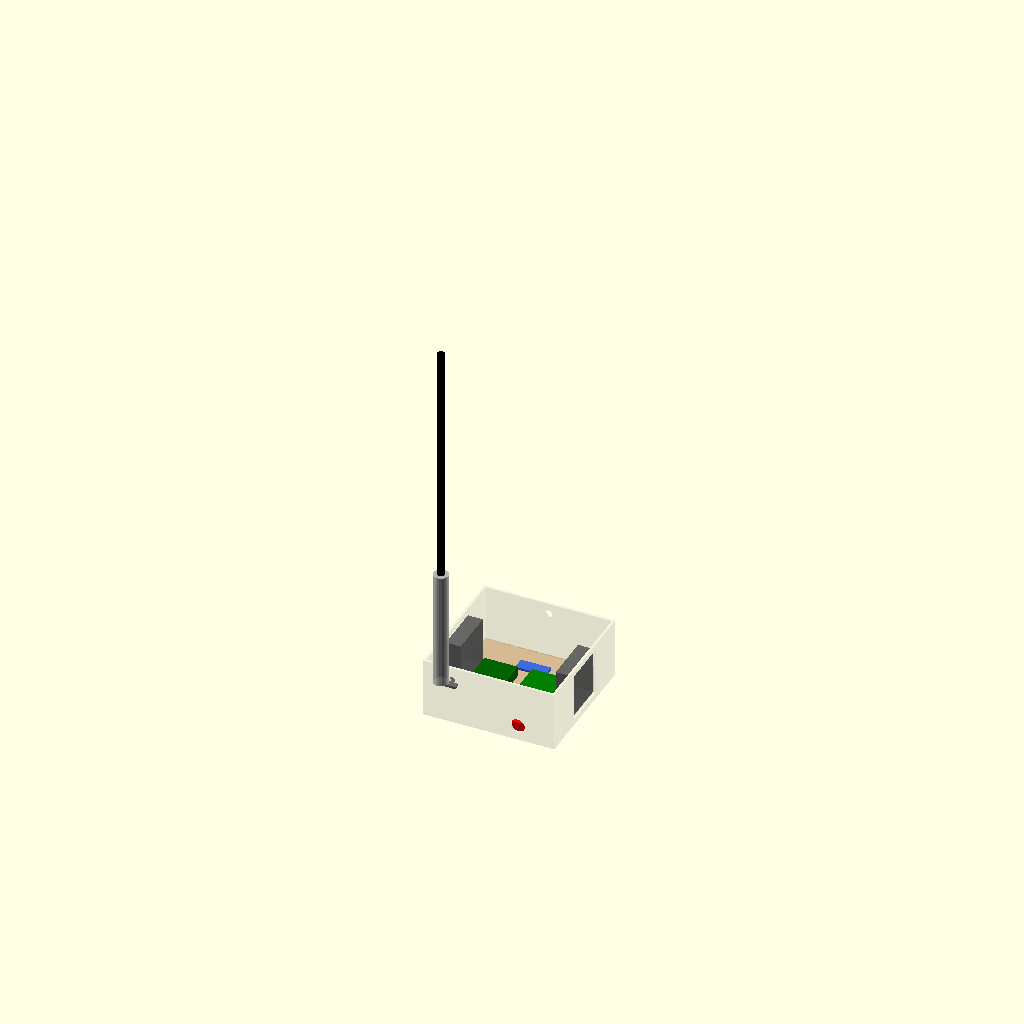
Cell 1: rendered with the file's own defaults.
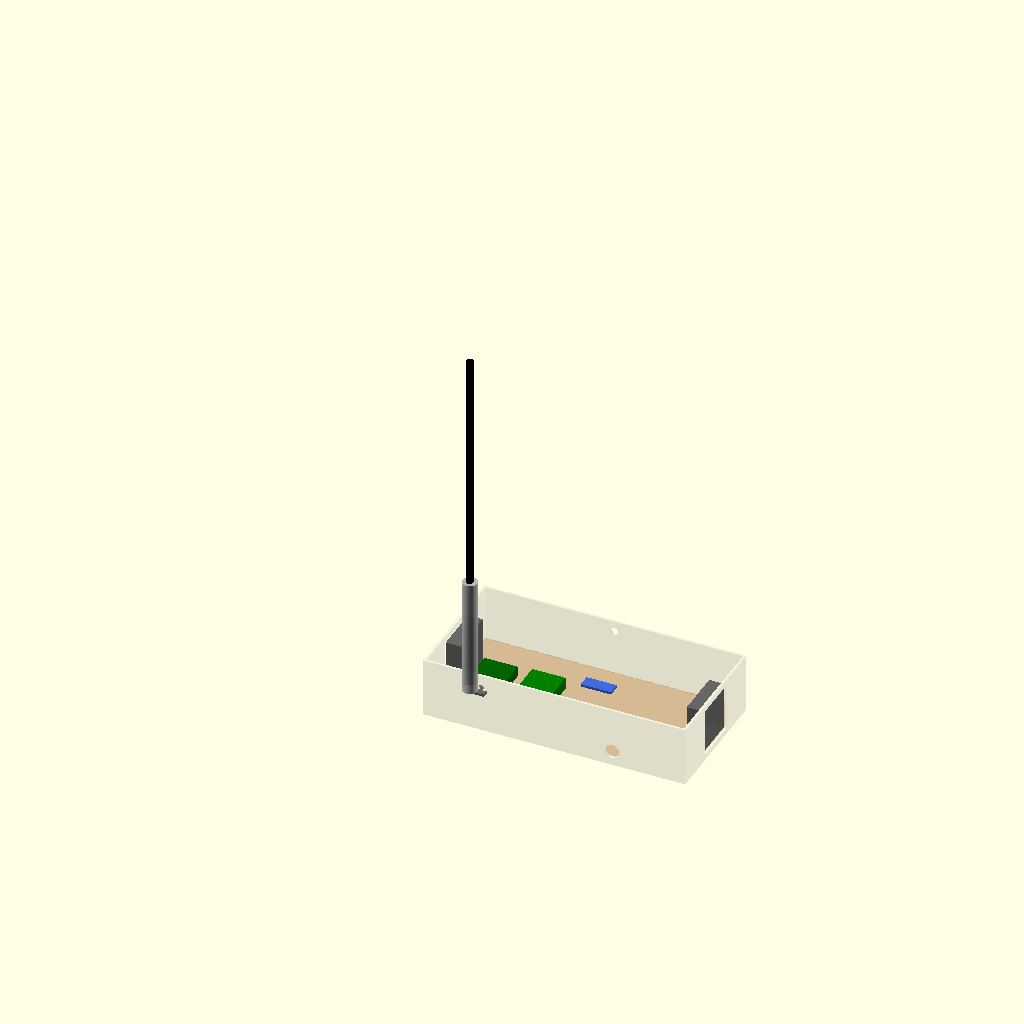
Cell 2: the same model with BOX_W = 440.
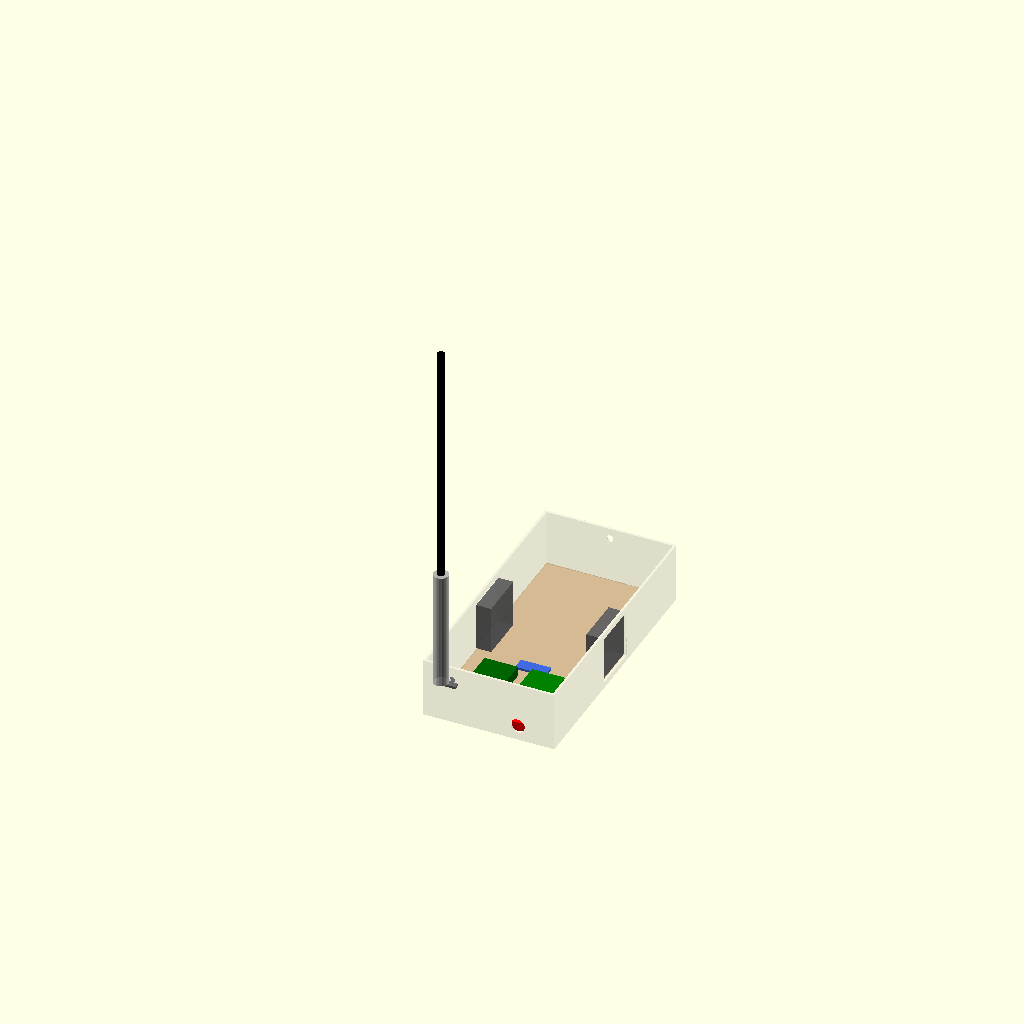
Cell 3 — BOX_D set to 440, the other parameters unchanged.
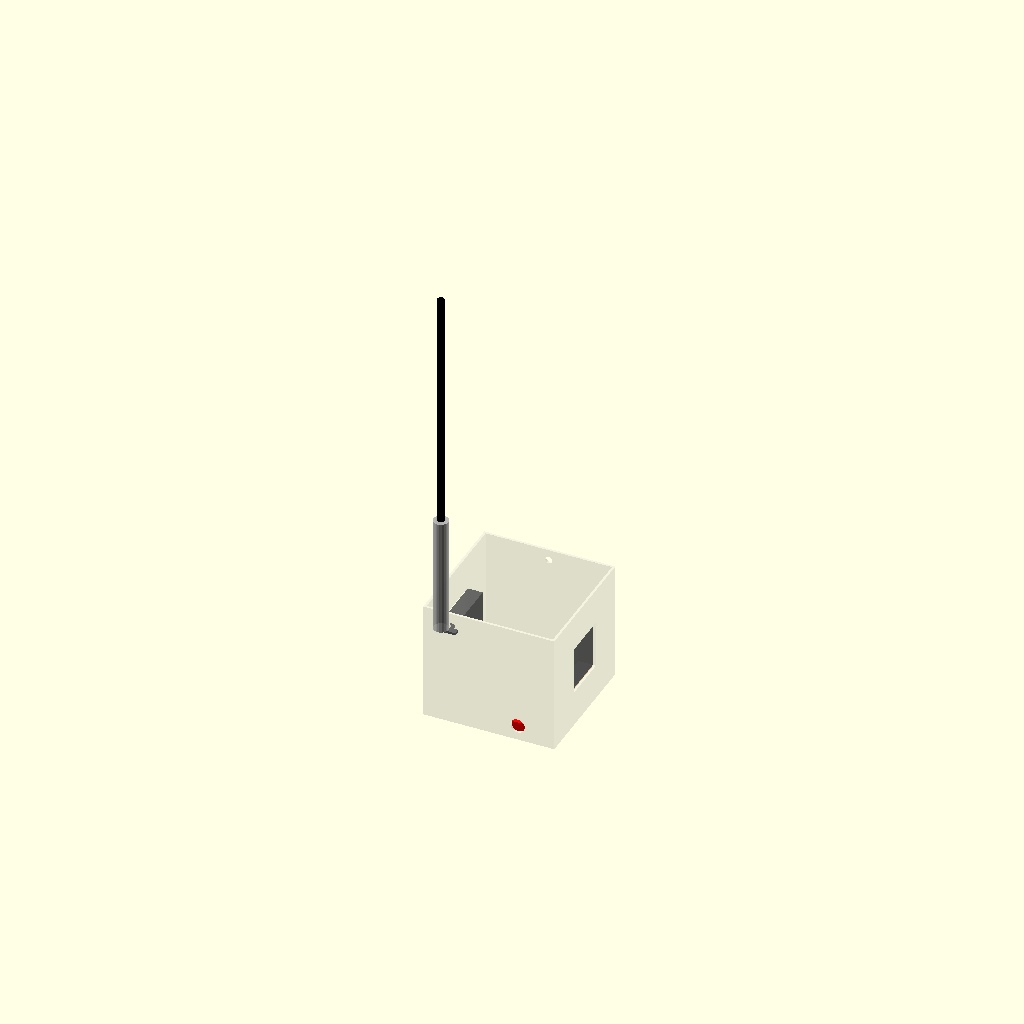
Cell 4 — BOX_H set to 200, the other parameters unchanged.
All cells are drawn from one camera (rotation 55°, 0°, 25°, orthographic, colour scheme Cornfield), so only the parameter changes between them.
The OpenSCAD source (cad/voyager_enclosure_mockup.scad):
// =============================================================================
// River Vector — Voyager Electronics Enclosure Mock-up
// =============================================================================
//
// This is a layout sanity-check, NOT a production design. It verifies that
// two Pis + Pico + buck regulators + relay + dual fans fit comfortably in a
// 220 × 220 × 100 mm IP66 enclosure with airflow paths and connector
// penetrations.
//
// Usage:
//   1. Install OpenSCAD (free — openscad.org).
//   2. Open this file. Press F5 to preview, F6 to render.
//   3. To use in TinkerCAD: File → Export → STL → import to TinkerCAD.
//
// All dimensions in millimeters. Origin (0,0,0) is the bottom-front-left
// inside corner of the enclosure exterior. +X = right, +Y = back, +Z = up.
// =============================================================================

// ---- Parameters (tweak these and re-render) ---------------------------------

// Enclosure (Hammond 1554Q is 220×220×90 — using 100 for headroom)
BOX_W = 220;
BOX_D = 220;
BOX_H = 100;
WALL  = 4;

// Internal aluminum mounting plate
PLATE_T = 2;
PLATE_Z = WALL;        // sits on bottom wall

// Standoff height (rubber vibration mount + spacer)
STANDOFF = 8;

// Raspberry Pi 5 — 85 × 56 × 17 (header + cooler bumps it to ~20)
PI5_W = 85;  PI5_D = 56;  PI5_H = 20;

// Raspberry Pi 4 — 85 × 56 × 17
PI4_W = 85;  PI4_D = 56;  PI4_H = 17;

// RP2040 Pico — 51 × 21 × 4
PICO_W = 51; PICO_D = 21; PICO_H = 4;

// 80mm Noctua-style fan
FAN_SIZE = 80;
FAN_T    = 25;

// Buck converter board (12V → 5V/5A typical)
BUCK_W = 50; BUCK_D = 35; BUCK_H = 18;

// Bosch/Tyco 40A automotive relay (cube style)
RELAY_W = 28; RELAY_D = 28; RELAY_H = 28;

// Bulgin Buccaneer 400-series panel mount (thread ~22mm)
PLUG_D = 24;

// RP-SMA bulkhead for external antenna (separate penetration — see notes)
ANTENNA_D = 10;
// External antenna whip (L-com HG2458RD-09NF — 16" tall, 1" mast)
ANTENNA_WHIP_H = 410;
ANTENNA_MAST_H = 200;
ANTENNA_MAST_D = 25;

// Goretex pressure-equalization vent
VENT_D = 12;

// ---- Enclosure (hollow shell with cutouts) ----------------------------------

module enclosure() {
    color("lightgray", 0.25)
    difference() {
        cube([BOX_W, BOX_D, BOX_H]);

        // Interior void
        translate([WALL, WALL, WALL])
            cube([BOX_W - 2*WALL, BOX_D - 2*WALL, BOX_H - WALL + 0.1]);

        // Intake fan cutout — LEFT wall, vertically centered
        translate([-0.1, BOX_D/2 - FAN_SIZE/2, BOX_H/2 - FAN_SIZE/2])
            cube([WALL + 0.2, FAN_SIZE, FAN_SIZE]);

        // Exhaust fan cutout — RIGHT wall, vertically centered
        translate([BOX_W - WALL - 0.1, BOX_D/2 - FAN_SIZE/2, BOX_H/2 - FAN_SIZE/2])
            cube([WALL + 0.2, FAN_SIZE, FAN_SIZE]);

        // Cannon plug penetration — FRONT wall, lower-right
        translate([BOX_W * 0.72, -0.1, 25])
            rotate([-90, 0, 0])
            cylinder(d=PLUG_D, h=WALL + 0.2, $fn=48);

        // WiFi antenna pigtail — FRONT wall, upper-left
        translate([BOX_W * 0.22, -0.1, BOX_H - 22])
            rotate([-90, 0, 0])
            cylinder(d=ANTENNA_D, h=WALL + 0.2, $fn=32);

        // Goretex vent — BACK wall, top-center
        translate([BOX_W/2, BOX_D + 0.1, BOX_H - 18])
            rotate([90, 0, 0])
            cylinder(d=VENT_D, h=WALL + 0.2, $fn=32);
    }
}

// ---- Internal mounting plate ------------------------------------------------

module mounting_plate() {
    color("tan", 0.7)
    translate([WALL, WALL, PLATE_Z])
        cube([BOX_W - 2*WALL, BOX_D - 2*WALL, PLATE_T]);
}

// ---- Components -------------------------------------------------------------

// Pi 4 — LEFT of center, gets cool intake air FIRST.
// Oriented with the 85mm long axis running front-to-back (Y),
// 56mm across the airflow (X). This keeps a clear airflow lane
// against each side wall for the fans.
module pi4() {
    color("darkgreen")
    translate([40, 50, PLATE_Z + PLATE_T + STANDOFF])
        cube([PI4_D, PI4_W, PI4_H]);   // 56 wide × 85 deep × 17 tall
}

// Pi 5 — RIGHT of center, downstream in airflow (gets warm air, vents to exhaust).
module pi5() {
    color("green")
    translate([120, 50, PLATE_Z + PLATE_T + STANDOFF])
        cube([PI5_D, PI5_W, PI5_H]);   // 56 wide × 85 deep × 20 tall
}

// Pico — small board, back-center between the two Pis
module pico() {
    color("royalblue")
    translate([BOX_W/2 - PICO_W/2, 150, PLATE_Z + PLATE_T + STANDOFF])
        cube([PICO_W, PICO_D, PICO_H]);
}

// Buck regulator — front strip, under the cannon plug entry
module buck() {
    color("red")
    translate([140, WALL + 6, PLATE_Z + PLATE_T])
        cube([BUCK_W, BUCK_D, BUCK_H]);
}

// Master relay — front strip, left of buck
module relay() {
    color("orange")
    translate([85, WALL + 6, PLATE_Z + PLATE_T])
        cube([RELAY_W, RELAY_D, RELAY_H]);
}

// Fans
module intake_fan() {
    color("dimgray", 0.85)
    translate([WALL + 1, BOX_D/2 - FAN_SIZE/2, BOX_H/2 - FAN_SIZE/2])
        cube([FAN_T, FAN_SIZE, FAN_SIZE]);
}

module exhaust_fan() {
    color("dimgray", 0.85)
    translate([BOX_W - WALL - FAN_T - 1, BOX_D/2 - FAN_SIZE/2, BOX_H/2 - FAN_SIZE/2])
        cube([FAN_T, FAN_SIZE, FAN_SIZE]);
}

// ---- External antenna assembly ---------------------------------------------

module antenna_mast() {
    // Mast tube (1" OD, alongside the enclosure's front-left corner)
    color("silver", 0.8)
    translate([BOX_W * 0.22, -40, BOX_H])
        cylinder(d=ANTENNA_MAST_D, h=ANTENNA_MAST_H, $fn=24);
}

module antenna_whip() {
    // The actual radiating element on top of the mast
    color("black")
    translate([BOX_W * 0.22, -40, BOX_H + ANTENNA_MAST_H])
        cylinder(d=12, h=ANTENNA_WHIP_H, $fn=24);
}

module antenna_bracket() {
    // L-bracket attaching the mast to the enclosure / cowl
    color("dimgray")
    translate([BOX_W * 0.22 - 10, -10, BOX_H - 30])
        cube([20, 30, 4]);
}

// ---- Assemble ---------------------------------------------------------------

enclosure();
mounting_plate();
pi5();
pi4();
pico();
buck();
relay();
intake_fan();
exhaust_fan();
antenna_mast();
antenna_whip();
antenna_bracket();
Parameter table extracted from the source (name, type, default, range or options):
BOX_W: number, default 220
BOX_D: number, default 220
BOX_H: number, default 100
WALL: number, default 4
PLATE_T: number, default 2
STANDOFF: number, default 8
FAN_SIZE: number, default 80
FAN_T: number, default 25
PLUG_D: number, default 24
ANTENNA_D: number, default 10
ANTENNA_WHIP_H: number, default 410
ANTENNA_MAST_H: number, default 200
ANTENNA_MAST_D: number, default 25
VENT_D: number, default 12
